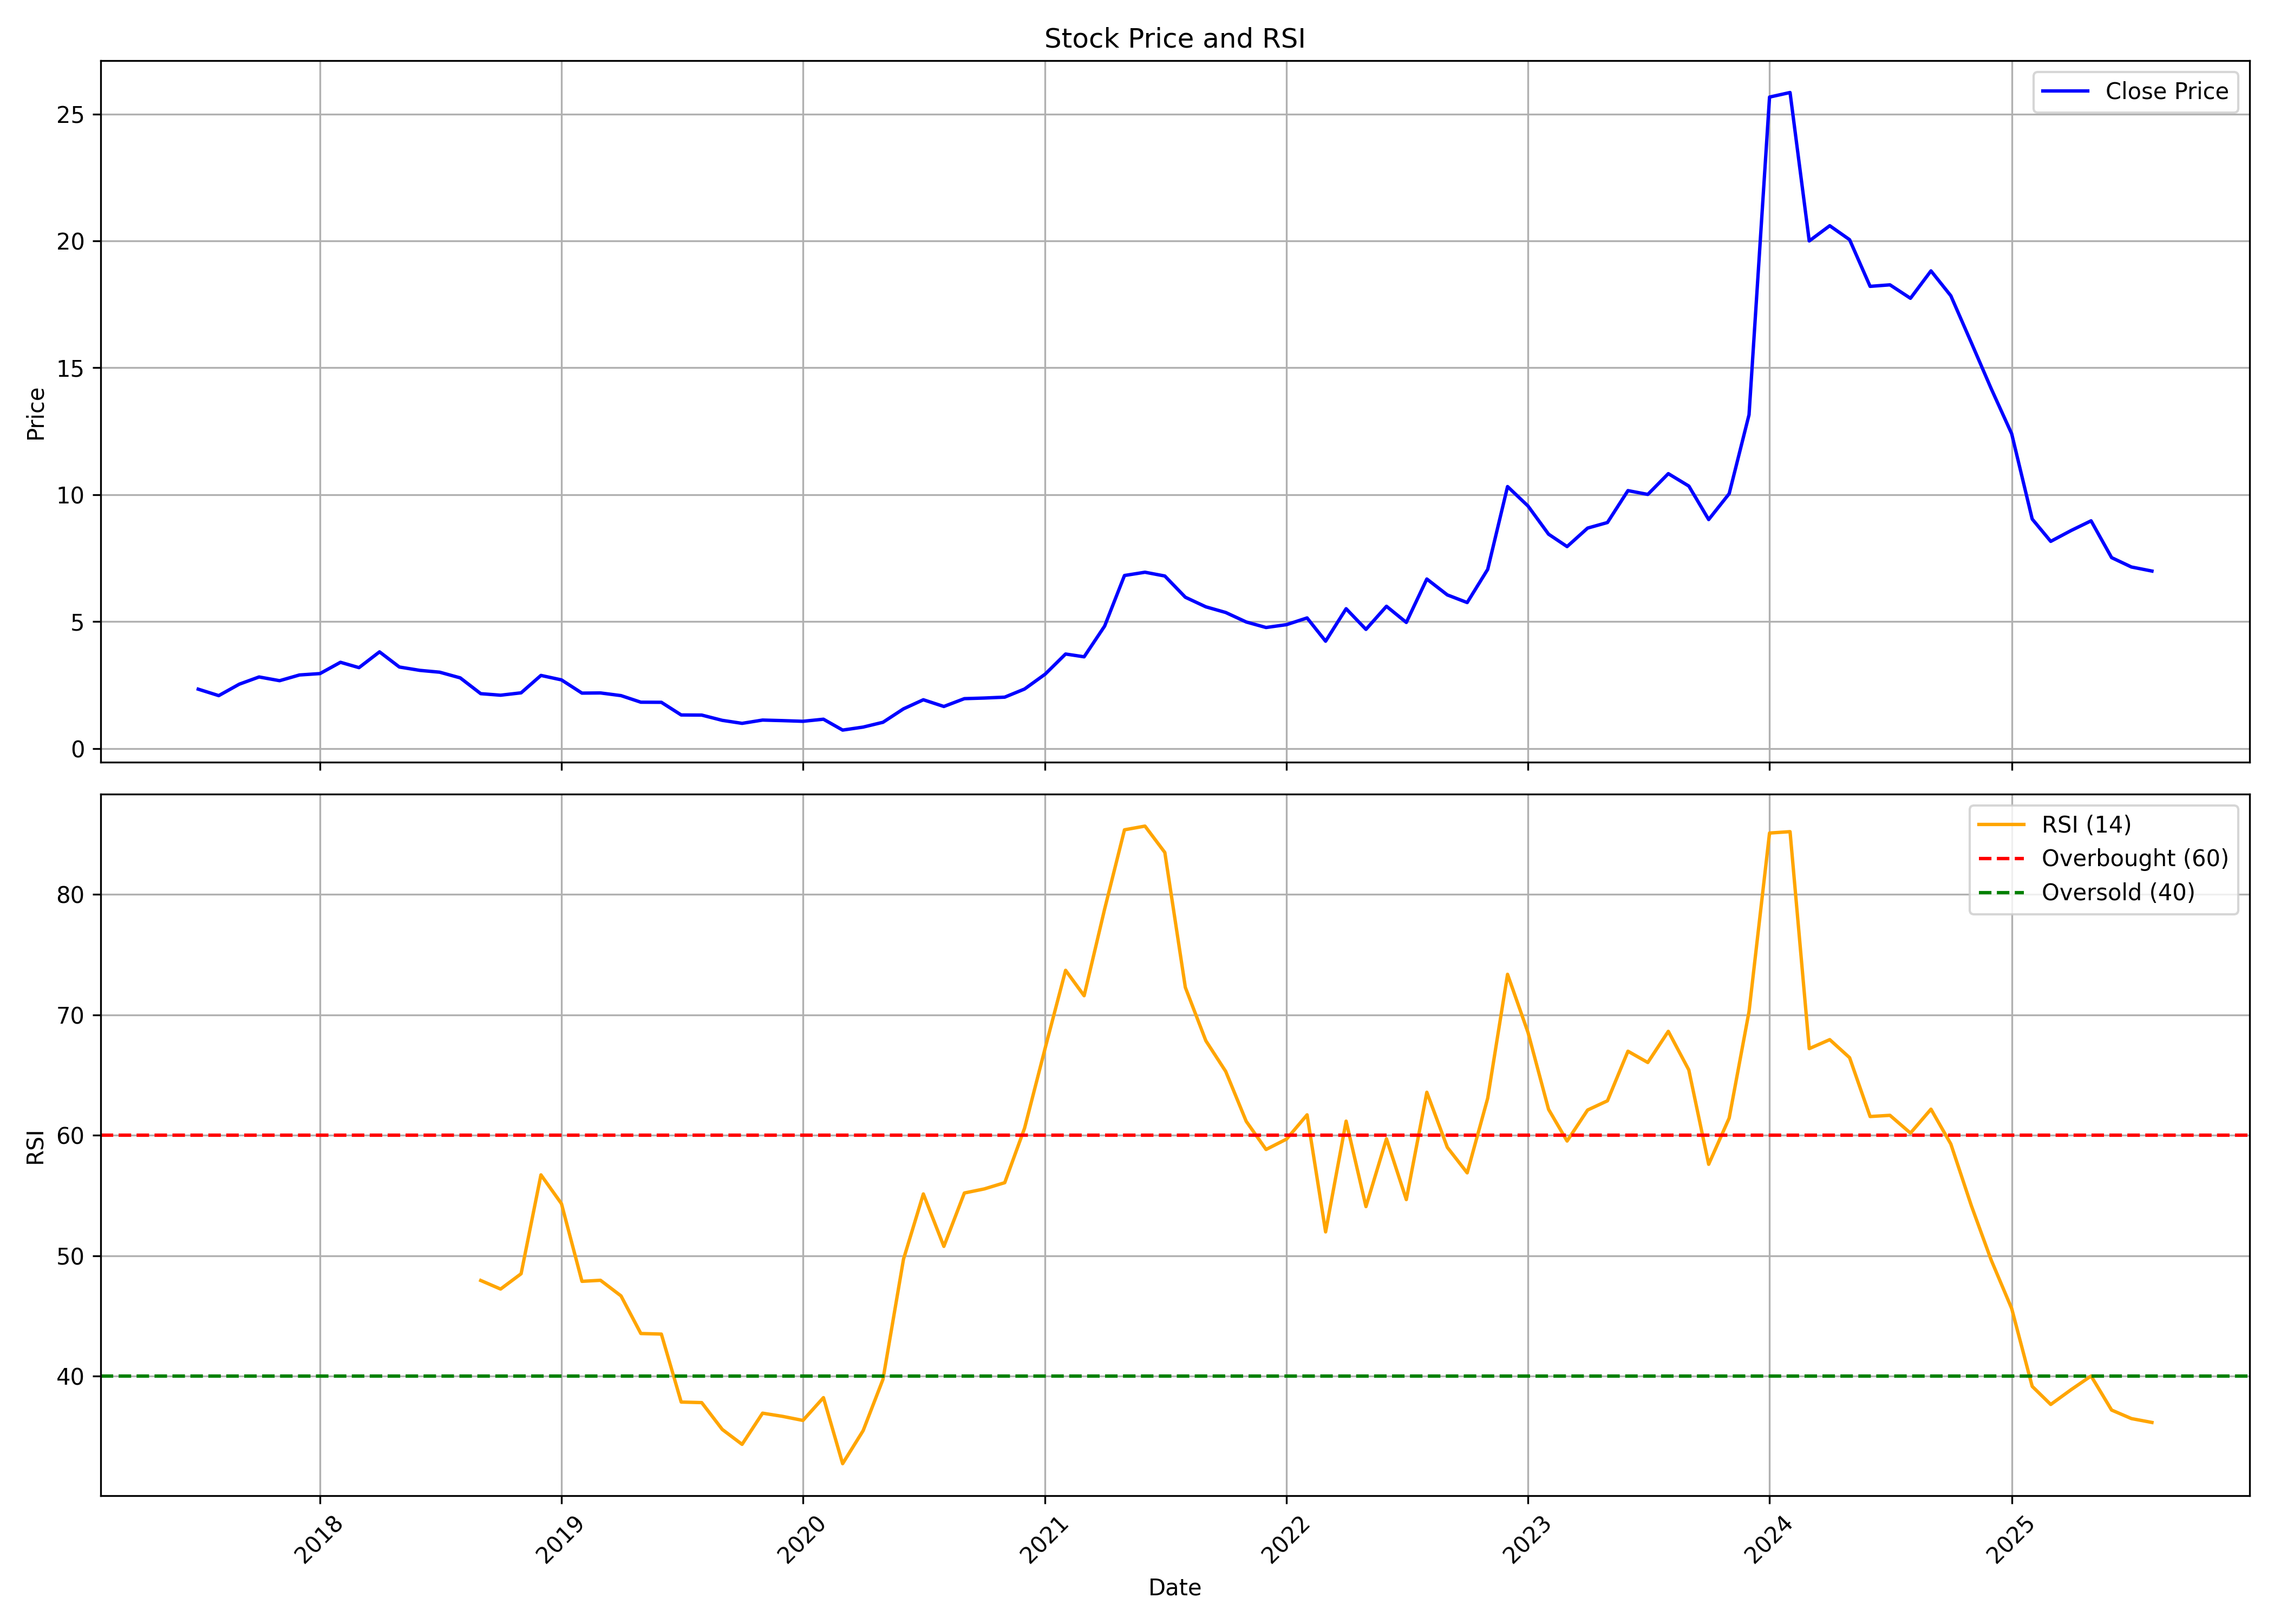

The file beside this chart, header and first rows:
, date, symbol, open, high, low, close, volume, rsi
0, 2017-07-01, SALASAR, 2.386, 2.762, 2.257, 2.336, 170588300, 
1, 2017-08-01, SALASAR, 2.301, 2.501, 1.89, 2.081, 353729800, 
2, 2017-09-01, SALASAR, 2.081, 3.188, 2.081, 2.532, 999849900, 
3, 2017-10-01, SALASAR, 2.532, 2.873, 2.493, 2.816, 203899100, 
4, 2017-11-01, SALASAR, 2.84, 3.16, 2.528, 2.669, 144577700, 
5, 2017-12-01, SALASAR, 2.702, 3.022, 2.531, 2.895, 80260300, 
6, 2018-01-01, SALASAR, 3.026, 3.303, 2.811, 2.95, 173412400, 
7, 2018-02-01, SALASAR, 2.961, 3.513, 2.492, 3.395, 211418400, 
8, 2018-03-01, SALASAR, 3.44, 3.478, 2.97, 3.184, 69861200, 
9, 2018-04-01, SALASAR, 3.21, 3.908, 3.178, 3.806, 120928600, 
10, 2018-05-01, SALASAR, 3.806, 3.828, 3.117, 3.208, 66787200, 
11, 2018-06-01, SALASAR, 3.181, 3.391, 2.874, 3.076, 40602500, 
12, 2018-07-01, SALASAR, 3.109, 3.229, 2.702, 3.004, 18585300, 
13, 2018-08-01, SALASAR, 2.942, 3.131, 2.726, 2.781, 20983700, 
14, 2018-09-01, SALASAR, 2.731, 2.964, 2.012, 2.158, 74115500, 47.95
15, 2018-10-01, SALASAR, 2.029, 2.384, 1.846, 2.097, 53115600, 47.24
16, 2018-11-01, SALASAR, 2.095, 2.585, 2.056, 2.191, 43227100, 48.51
17, 2018-12-01, SALASAR, 2.177, 2.918, 2.089, 2.877, 25380700, 56.72
18, 2019-01-01, SALASAR, 2.935, 2.935, 2.541, 2.701, 21825800, 54.33
19, 2019-02-01, SALASAR, 2.635, 2.818, 2.127, 2.18, 56586200, 47.88
20, 2019-03-01, SALASAR, 2.18, 2.288, 1.761, 2.187, 71165100, 47.97
21, 2019-04-01, SALASAR, 2.187, 2.306, 1.946, 2.081, 51030000, 46.68
22, 2019-05-01, SALASAR, 2.081, 2.123, 1.67, 1.822, 187436800, 43.55
23, 2019-06-01, SALASAR, 1.817, 1.921, 1.371, 1.818, 70806800, 43.51
24, 2019-07-01, SALASAR, 1.818, 1.818, 1.217, 1.319, 69834400, 37.87
25, 2019-08-01, SALASAR, 1.319, 1.368, 1.105, 1.314, 63241100, 37.82
26, 2019-09-01, SALASAR, 1.314, 1.314, 1.081, 1.107, 51487300, 35.6
27, 2019-10-01, SALASAR, 1.132, 1.172, 0.8436, 0.9882, 36888300, 34.35
28, 2019-11-01, SALASAR, 0.9829, 1.367, 0.9677, 1.118, 57891200, 36.94
29, 2019-12-01, SALASAR, 1.173, 1.173, 0.986, 1.096, 14199600, 36.68
30, 2020-01-01, SALASAR, 1.104, 1.213, 0.986, 1.069, 37878700, 36.34
31, 2020-02-01, SALASAR, 1.09, 1.301, 1.007, 1.151, 98460700, 38.23
32, 2020-03-01, SALASAR, 1.134, 1.193, 0.6926, 0.7232, 77137100, 32.75
33, 2020-04-01, SALASAR, 0.7296, 0.8667, 0.7128, 0.841, 86717600, 35.49
34, 2020-05-01, SALASAR, 0.841, 1.134, 0.7424, 1.031, 179752700, 39.75
35, 2020-06-01, SALASAR, 1.031, 1.574, 0.9667, 1.56, 79217900, 49.72
36, 2020-07-01, SALASAR, 1.574, 2.021, 1.574, 1.918, 100532500, 55.14
37, 2020-08-01, SALASAR, 1.913, 1.969, 1.653, 1.653, 85746500, 50.78
38, 2020-09-01, SALASAR, 1.655, 2.006, 1.494, 1.962, 98398700, 55.21
39, 2020-10-01, SALASAR, 2.013, 2.132, 1.867, 1.986, 154446400, 55.55
40, 2020-11-01, SALASAR, 2.023, 2.38, 1.934, 2.021, 128694000, 56.07
41, 2020-12-01, SALASAR, 2.062, 2.4, 1.941, 2.342, 133577300, 60.6
42, 2021-01-01, SALASAR, 2.354, 2.995, 2.338, 2.925, 198262700, 67.21
43, 2021-02-01, SALASAR, 2.937, 4.036, 2.895, 3.721, 209133300, 73.7
44, 2021-03-01, SALASAR, 3.728, 3.9, 3.38, 3.611, 143031700, 71.59
45, 2021-04-01, SALASAR, 3.639, 4.948, 3.601, 4.821, 145407800, 78.78
46, 2021-05-01, SALASAR, 4.829, 6.915, 4.725, 6.815, 302754600, 85.36
47, 2021-06-01, SALASAR, 6.935, 7.159, 6.098, 6.944, 260875500, 85.66
48, 2021-07-01, SALASAR, 7.004, 7.377, 5.752, 6.795, 107849550, 83.47
49, 2021-08-01, SALASAR, 7.04, 7.332, 4.867, 5.958, 155890200, 72.27
50, 2021-09-01, SALASAR, 5.881, 6.148, 5.3, 5.581, 76906550, 67.85
51, 2021-10-01, SALASAR, 5.55, 5.672, 4.998, 5.357, 64508050, 65.31
52, 2021-11-01, SALASAR, 5.361, 5.552, 4.917, 4.983, 58771400, 61.16
53, 2021-12-01, SALASAR, 4.996, 5.109, 4.398, 4.765, 69904900, 58.83
54, 2022-01-01, SALASAR, 4.782, 5.447, 4.179, 4.879, 111931100, 59.69
55, 2022-02-01, SALASAR, 4.819, 5.462, 4.121, 5.142, 180938300, 61.7
56, 2022-03-01, SALASAR, 5.142, 5.265, 4.219, 4.226, 106562250, 51.99
57, 2022-04-01, SALASAR, 4.338, 5.871, 4.279, 5.506, 126737650, 61.18
58, 2022-05-01, SALASAR, 5.513, 5.73, 4.458, 4.692, 61071350, 54.09
59, 2022-06-01, SALASAR, 4.776, 7.035, 4.655, 5.602, 179369950, 59.71
... 38 more rows
